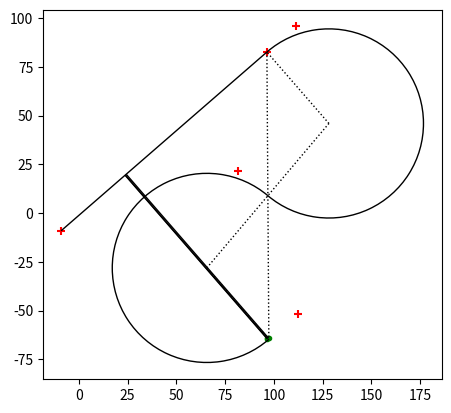

Python code for this plot:
""" Module for various geometry entities
to be used in Civil Engineering
makes use of python's complex numbers as
x,y pairs.
"""

import cmath
from dataclasses import dataclass
import itertools
import math
from math import e, pi, cos, sin, tan
import matplotlib.pyplot as plt
from matplotlib import patches
from collections import namedtuple

P = {} #Points
S = {} #Segments
C = {} #Curves
Ch ={} #Chains

def sign( in_val )->int:
    ''' Return a value based only on the numerical sign or zero of 
    the input value'''
    if in_val == 0:
        return int(0)
    if in_val >  0:
        return int(1)
    if in_val <  0:
        return int(-1)

def normalize( angle:float) ->float:
    """ Return radians between 0 and 2pi
    for any input.
    """
    remain = math.fmod(angle,(2*pi))
    if remain < 0:
        return remain + 2*pi
    return remain

def norm_as_delta ( angle:float) ->float:
    """ normalize to between -pi and pi
    this is better for a delta in bearing
    not the bearing itself.  Note, all bearings
    are still reachable."""
    return normalize( angle +pi ) - pi

def conjugate_angle( inAngle ):
    if abs(inAngle) > 2*pi:
        ValueError: print("Angle out of range in congugate_angle function")
    if inAngle == 0:
        return 2*pi
    #change the sign b/c we would going other way around the circle
    return -1.0*sign(inAngle)*(2*pi-abs(inAngle)) 


def change_in_bearing( start:float, end:float)->float:
    ''' Returns the change in bearing needed to get from start to end'''
    return norm_as_delta(normalize(end) - normalize(start))

def as_XY( list_of_points ):
    """From a list of Points return a tuple containing
    two list   ( [x's], [y's] )"""
    x = list()
    y = list()
    for i in list_of_points:
        x.append(i.X)
        y.append(i.Y)
    return (x,y)
#class Geo:
#    pass

class Point(complex):
    ''' At new Point called with  Point(x,y) or as Point.from_complex( complex_number )
        internally the number is stored as a complex base class'''
    is_Point = True
    
    def __init__(self, x:float, y:float )->float:
        Decimals = 4
        x = round(x,Decimals)
        y = round(y,Decimals)
        self.val = complex(x, y)
        self.X = x
        self.Y = y

    @classmethod
    def from_complex( cls, complex_numb:complex ):
        '''Use this to define a Point you already have a complex number'''
        X = complex_numb.real
        Y = complex_numb.imag
        return cls(X,Y)

    def phase(self):
        ''' returns the CCW  angle from Y=0 (East). This is not
        same as the Bearing! '''
        return cmath.phase(self)

    def move_to(self, inPoint):
        return cmath.polar(inPoint - self.val)

    def __repr__(self):
        return f"Point x={self.val.real:.4f}, y={self.val.imag:0.4f}"

    def __str__(self):
        return f"Point x={self.val.real:.4f}, y={self.val.imag:0.4f}"

'''
class PointList():
    #this eventually needs to be an iterable??
    def __init__(self, args,  )->list:
        X = []
        Y = []
        print(args)
        for p in args:
            X.append(p.X)
            Y.append(p.Y)
        self.X = X
        self.Y = Y
'''
            

class Angle(float):
    '''Angle will be stored as a float with a nice __str__().
    All math funtions will return a float without the __str__()
    if unit='deg' is used the input should be in degrees and a 
    conversion will happen so the internal storage will be radians
    '''
    is_float = True
    def __new__(cls, real, unit='rad'):
        if unit.lower() =='rad':
            real = float(val)
        if unit.lower() == 'deg':
            real =float( math.radians(real) )
        return float.__new__(cls,real)

    def __init__(self, real:float, unit='rad'):
        #.real attibute should have been set in __new__
        #
        self.unit = unit

    def __str__(self):
        return '%g rad  %g deg' % (self, math.degrees(self) ) 

    def __repr(self):
        return "Angle({self:,f})"
        
class Distance(float):
    is_float = True
    def __init__(self, flt:float):
        Decimals = int(6)
        self.val = round(flt, Decimals)
    def __repr__(self):
        return f"Distance({self.val:,f})"
        
class Bearing(float):
    ''' Angle from Y=0 (East) in the range of 0 to 2*pi
    we will want to add and subtract with changes in angles that will be in float'''

    is_Bearing = True

    def __init__(self, brg:float):
        self.val = brg

    def Opposite(self):
        ''' Pi radians from the Bearing good for backsights in Civil
        Engineering'''
        return normalize( self.val + pi )
    def lt_90(self):
        ''' Return the bearing that is 90 CCW '''
        return self.val + pi/2

    def rt_90(self):
        ''' Return the bearing that is 90 CW '''
        return self.val - pi/2

    def __repr__(self):
        return f"Bearing={self.val}"


@dataclass
class Ray:
    '''Class for when we have a know Point and only one particular Bearing
    '''
    is_Ray = True
    def __init__(self, pt:Point, brg:Bearing):
        self.Point = pt
        self.Bearing = Bearing(brg)

    def move_to(self, distance:float, offset=0.0)->Point:
        ''' return a point on the ray, distance away from the ray origen
        '''
        _new_point = self.Point + cmath.rect(distance, self.Bearing ) \
                     + cmath.rect(offset, normalize(self.Bearing - pi/2.0))
        return Point.from_complex(_new_point)

    def multipoint(self, start: float,
                    spacing: float, 
                    n_steps: int,
                   point_at_start=False)->tuple:
        ''' return a tuple of points input
        start distance from Pt1 along the bearing, return of a point here
        is controlled by point_at_start=T/F (default=False)
        spacing is a distance to the next point
        n_steps integer number of points to produce 
        '''
        ret = ()
        if  point_at_start:
            ret.append(self.move_to(start))
        for i in range(n_steps): 
            distance = start + (i+1)*spacing
            ret.append(self.move_to(distance))



    def equal(self, ob):
        ''' Are two Rays equal?'''
        if isinstance(ob, Ray) and \
           self.Point == ob.Point and \
           self.Bearing == ob.Bearing:
           return True
        return False

    def angle_to(self, destBearing:float )->float:
        ''' Return the turn angle needed to get at some destination bearing.
        Output limited to +/- pi '''
        start = destBearing
        end = self.Bearing
        return norm_as_delta(start - end )

    def distance_to(self, inPoint:Point)->float:
        ''' What is the distance along the Ray till the 
        point in quesition is at a right angle
        to the Ray '''
        #make a Segment to the new point
        #segments stored as 2 points Bearing is a method()
        mySeg = Segment(self.Point, inPoint)
        theta = self.angle_to(mySeg.Bearing() )
        ret = math.cos(theta) * mySeg.Len()
        return ret
    
    def offset_to(self, inPoint:Point)->float:
        #Return the perpendicular distance from ray 
        #to inPoint.
        mySeg = Segment(self.Point, inPoint)
        theta = self.angle_to(mySeg.Bearing() ) * -1 #(+) offsets have negative theta
        #-1 above needed to get sign of offset correct.
        offset = math.sin(theta) * mySeg.Len()
        return offset
    

    def patch(self, scale=1, width=1,  **kwargs):
        """Use matplotlib.patches for consistency, method patches.Arc
        works best for class Curve so we will also use method patches.Polygon
        for the Segemnts. """

        return patches.Arrow (self.Point.X, self.Point.Y, \
                             scale *cos(self.Bearing), scale *sin(self.Bearing), \
                             width,  **kwargs )

        '''to inPoint. +(pos) = left, -(neg) = right'''
        #mySeg = Segment(self.Point, inPoint)
        #theta = self.angle_to(mySeg.Bearing() )
        #return math.sin(theta) * mySeg.Len()

    def offset(self, dist:float)->Point:
        ''' Return a new point perpendicular to the bearing a distance
        of D from defining Point of the Ray. Do this my turning +90 deg
        and moving the distance noted. -(neg) will move backwards.'''
        newPoint = self.Point + cmath.rect(dist,self.Bearing.lt_90()) 
        return Point.from_complex( newPoint)


    def __repr__(self):
        _s = ""
        _s +=  "Ray:\n"
        _s += f"       {self.Point}\n"
        _s += f"       {self.Bearing}\n"
        _s += f"-- Ray End --"
        return _s

class Line:
    is_Line = True

    def __init__(self, pt:Point, bearing:Bearing):
        self.Point = pt
        self.Bearing = Bearing(bearing)
    #need to be able to accept an offset

    def __repr__(self):
        _s = ""
        _s +=  "Line:\n"
        _s += f"       Point= {self.Point}"
        _s += f"       Bearing= {self.Bearing}\n"
        _s += f"--"
        return _s

class Segment(Ray):
    is_Segment = True
    def __init__(self, Pt1:Point, Pt2:Point):
        self.Pt1 = Pt1
        self.Pt2 = Pt2

    def Movement(self)->complex:
        '''Subtract destination from start to get movement'''
        return self.Pt2 - self.Pt1

    def Len(self)->float:
        '''Length of Segment '''
        return abs( self.Movement() )

    def Bearing(self)->Bearing:
        """Bearing of the segment """
        return  Bearing( cmath.phase( self.Movement() ))

    def inRay(self)->Ray:
        """Point and Bearing for the first Point """
        return Ray(self.Pt1, self.Bearing() )

    def outRay(self)->Ray:
        """Point and Bearing for the second Point """
        return Ray(self.Pt2, self.Bearing() )

    def delta_angle_to_some_bearing(self, inBearing)->float:
        """ Reurn the turning angle needed from the inRay to some 
        given bearing"""
        return norm_as_delta(self.Bearing() - inBearing)

    def distance_and_offset(self, obPoint:Point)->(float, float):
        if not ( 0.0 <= self.inRay().distance_to( obPoint) <= self.Len()):
            return (None,None)
        else: 
            distance = self.inRay().distance_to(obPoint)
            offset = self.inRay().offset_to(obPoint)
            return (distance, offset)

    def move_to( self, distance:float, offset=0.0)->Point:
        if distance > self.Len(): 
            raise ValueError(
                    f"Distance of {distance} is greater than length of Segment={self.Len()}")
        if distance < 0.0: 
            raise ValueError(
                    f"Distance of {distance} is negative")
        _new_point = self.Pt1 + cmath.rect(distance, self.Bearing() ) \
                     + cmath.rect(offset, normalize(self.Bearing() - pi/2.0))
        return Point.from_complex(_new_point)



    #need to be able to accept an offset

    def __repr__(self):
        s = ""
        s +=  "Segment:\n"
        s += f"        Pt1= {self.Pt1}\n"
        s += f"        Pt2= {self.Pt2}\n"
        s += f"        L()= {self.Len()}\n"
        s += f"--"
        return s

    def as_Line(self)->Line:
        """ Make a Line from a Point and a Bearing """
        return Line(self.Pt1, self.Bearing() )


    def patch(self, **kwargs):
        """Use matplotlib.patches for consistency, method patches.Arc
        works best for class Curve so we will also use method patches.Polygon
        for the Segemnts. """
        return patches.Polygon( ( (self.Pt1.X, self.Pt1.Y), \
                                  (self.Pt2.X, self.Pt2.Y), \
                                ), fill=False, closed=False, **kwargs )

class Curve:
    is_Curve = True

    """Curve is defined by a (PC, CC, Delta),
    PC != CC and -2pi< Delta < 2pi and not zero
    """

    def __init__(self, point1:Point, point2:Point,  Delta:Angle , *args, **kwargs):
        if abs( point1 - point2) < 0.1:
            raise ValueError(
                "%s.__new__ radius is too small" % self)
        if abs(Delta == 0):
            raise ValueError(
                "%s.__new__ Delta can not be zero" % self)

        
        self.PC = point1   #Point
        self.CC = point2   #Point
        self.PC_to_CC = self.CC - self.PC   #Complex
        self.CC_to_PC = self.PC - self.CC   #Complex
        self.PC_to_CC_asSeg = Segment(self.CC, self.PC) #Segment

        self.R = Distance(abs( point1 - point2 ))
        self.Delta = Delta
        # E distance from curve to PI, value error on cos( pi/2.0 ))
        self.E = self.R * (1.0 / math.cos( Delta/2.0 ) - 1.0) #
        bearing_CC_to_PI = cmath.phase(self.PC - self.CC) + self.Delta/2.0
        CC_to_PI = cmath.rect(self.R+self.E, bearing_CC_to_PI)
        self.PI = Point.from_complex( self.CC + CC_to_PI )

        #rotation of the CC_to_PC using imag part of a complex number
        #same as  mult by   cos(Delta) + i*(sin(Delta))
        self.CC_to_PT =  self.CC_to_PC * e **complex(0, self.Delta )

        #Point.from_complex is still a point, PC->to_CC->to_PT is two steps
        #could have been CC->to_PT
        self.PT = Point.from_complex( self.PC + self.PC_to_CC + self.CC_to_PT ) #Point

        self.Chord = Segment( self.PC, self.PT )
        self.T =  Distance(self.R * math.tan( self.Delta / 2.0))
        self.inBearing =  self.Chord.Bearing() - self.Delta /2.0
        self.outBearing = self.inBearing + self.Delta
    #need to be able to accept an offset

    def Len(self)->float:
        return Distance(self.R * abs(self.Delta))


    @classmethod
    def from_PC_bearing_R_Delta( cls, pc:Point, brg:float, R:float, delta:float ):
        #pc given
        #find cc
        cc = Point.from_complex( pc + cmath.rect( R, brg + sign(delta)*pi/2 ) )
        return cls(pc, cc, delta)

    @classmethod
    def from_Ray_T_Delta( cls, _inRay:Ray, _T:float, delta:float ):
        _pc = _inRay.Point
        _start_bearing= _inRay.Bearing
        _R = math.cos( delta/2.0 ) * _T
        return cls.from_PC_bearing_R_Delta(_pc, _start_bearing, _R, delta)

    def inRay(self)->Ray:
        return Ray(self.PC, Bearing(self.inBearing))

    def outRay(self)->Ray:
        return Ray(self.PT, Bearing(self.outBearing))




    #  fix this and inversings return need more consistency
    def has_dist_os(self, obPoint:Point)->str:
        """For the input point determin if it is withing the sweep of the curve
        A curve sweep may cross over the -/+Pi line and the logic becomes difficutly.
        Howerver all curves have a non-curve part of the whold cirle.  Alwasy one side 
        sweep crosses the -/+Pi line and the other side does not.  Try to work with the 
        side that does not."""
        
        
        #logic is easy to see if point is with in the wedge
        pc_brg = cmath.phase(self.CC_to_PC)
        defined_curve = -pi <= (pc_brg + self.Delta)  <= +pi 
        ob_phase = obPoint.phase()
        
        if defined_curve:  #curve does not cross West axis
            domain = sorted( [ pc_brg , pc_brg+self.Delta ] ) #put in numerical order
            #check this wedge, if present return True
            if domain[0] <= ob_phase <= domain[1]:
                return True
            else:
                return False
        else:  #ok so it will be easier to deal with the other (negative) wedge
            #switch the returns from above
            #need value of opposite curve AND need to switch the sign
            opposite_delta = (2.0*pi - abs(self.Delta)) * (-1*sign(self.Delta))
            domain2 = sorted( [ pc_brg , pc_brg +opposite_delta ] ) #put in numerical order
            if domain2[0] <= ob_phase <= domain2[1]:
                return False
            else:
                return True

    def distance_offset(self, obPoint:Point)->(float, float):
        """Return a tuple of  (distance, os) for a given point.
        Return (None,None) when the point is not within the domain of the curve
        """
        mySegment = Segment(self.CC, obPoint)
        if not Curve.has_dist_os(self, obPoint):
            return (None,None)
        #find the angle  PC_CC_obpoint  and the compliment of this angle.
        #not which one has the same sign as the self.Delta
        brg_pc = cmath.phase(self.CC_to_PC)
        brg_obPoint = cmath.phase(obPoint)
        #find the angle that matches the sign of self.Delta
        if sign(self.Delta) == sign(brg_obPoint - brg_pc ):
            angle = brg_obPoint - brg_pc  
        else:
            #need the explementary (or conjugate) angle
            angle = conjugate_angle(self.Delta)
        dist = Distance( abs(angle) * self.R ) 
        offset = Distance((self.R - mySegment.Len())* sign(self.Delta) * -1) # -1 needed to get offset sign correct
            #R and Len() do not have sign, the only sign has to do with Delta
            #we need to use correctly use sign(Delta) to get Lt(-) vs Rt(+) sedt correctly
        return (dist, offset)



    def distance_and_offset(self, obPoint:Point)->(float, float):
        """ Return a tuple of (distance_along_curve and offest to the
        given Point). Return "None" if point is not in the curve's domain
        The curves domain my be numerically discontinuous over the 
        +pi / -pi line"""

        """Start of the curve domain in the phase of the CC to PC line.
        the domain increases for left (ccw) turns
        the domain decreases for right (cw) turns
        Delta has a domain of -2pi to 2pi 

        we much check if a second domain starting at -pi is crosses"""

        #if the Delta sweep area crosses the -/+Pi line then the other
        #none sweep area does not.  This logic migh be useful

        pc_brg = cmath.phase(self.CC_to_PC)
        start1 = pc_brg

        #Wwedges that cross the -/+pi boundary have two seperate domains 
        #that need checking. Maybe we can avoid this check . . .

        #Two pie-shaped wedge pieces, only one of them can cross the -/+pi line
        #only work with the pieces that does not cross this line

        #did we stay in the boundary    -Pi < PC+Delta < +Pi
        
       
        if  -pi <=  (pc_brg + self.Delta) <= +pi: #logic is easy to see if point is within the wedge
            domain = sorted( [ start1 , pc_brg+self.Delta ] )
            if   not domain[0] <= obPoint.phase() <= domain[1]:
                return ( None, None )
        
        else:
            #intead of setting two valid ranges can we test the not condition
            #the outer wedge? 

            #set two valid ranges domain
            end1 = pi * sign(self.Delta)  #-pi for cw and +pi for ccw
            start2 = -end1
            remaining_turn = (start1 + self.Delta) - end1  
            end2 = start2 +  remaining_turn
            domain = sorted([start1, end1]) + sorted([start2, end2])
            if not (domain[0] <= obPoint.phase() <= domain[1] 
               or 
               domain[2] <= obPoint.phase() <= domain[3]):
               return ( None, None )



        # Work form the curve CC, create a Segment to obPoint
        mySegment = Segment( self.CC, obPoint)

        #start from two extremes and work back to the test point, if they 
        # travel in seperate ways the test must have been beween them
        mid = mySegment.Bearing()
        a = Segment(self.CC, self.PC).Bearing()  
        #b = Segment(self.CC, self.PT).Bearing()
        #if  norm_as_delta(mid-a) * norm_as_delta(mid-b) <= 0: 
            # one must have been (pos) one (neg) 
        distance = Distance(abs(mid-a)*self.R)
            # difference in lenght then l/r correction based on
            # the sign of the Delta angle
            #print(f"{self.R=}")
            #print(f"{mySegment.Len()=}")
            #print(f"{sign(self.Delta)=}")
            
        offset = Distance((self.R - mySegment.Len())* sign(self.Delta) * -1) # -1 needed to get offset sign correct
            #R and Len() do not have sign, the only sign has to do with Delta
            #we need to use correctly use sign(Delta) to get Lt(-) vs Rt(+) sedt correctly
        return (distance, offset)

        #else:
        #    return (None,None)

    def move_to(self, distance:float, offset=0.0)->Point:
        '''Return a point on the curve at distance from the PC'''
        if distance > self.Len(): 
            raise ValueError(
                    f"Distance of {distance} is greater than length of Arc={self.Len()}")
        if distance < 0:
            raise ValueError(
                    f"Distance of {distance} is negative")
        #if Delta>0 -> CCW movement with cc on the left  so min offset is -R
        #if Delta<0 ->  CW movement with cc on the right so max offset is +R
        #check both
        if self.Delta > 0 and offset < -self.R:
            raise ValueError(
                    f"{offset=} is too negative, goes left more than {self.R=}")
        if self.Delta < 0 and offset > +self.R:
            raise ValueError(
                    f"{offset=} is too possitive, goes right more than {self.R=}")

        #just move to cc turn and move back
        if abs(distance) <= self.Len():
            #start a the cc and look a that pc
            #change your bearing by the arc of the movement
            brg_from_cc = cmath.phase(self.CC_to_PC) + sign(self.Delta) * distance / self.R 
            #move from the CC exactly one R in this new direction
            _new_point = self.CC + cmath.rect(self.R, brg_from_cc)
            #find new bearing by staring at the the inBearin and adjusting by the arc of movement 
            _new_bearing = self.inBearing + sign(self.Delta) * distance / self.R
            #adjust this new point on the curve by turning right 90deg and going forward or backward
            _new_point += cmath.rect(offset, normalize(_new_bearing - pi/2.0))
            return Point.from_complex(_new_point)
        return "Error"

    def patch(self,**kwargs):
        x = self.CC.X
        y = self.CC.Y
        brg_CC_to_PC = math.degrees( cmath.phase(self.CC_to_PC) )
        brg_CC_to_PT = math.degrees( cmath.phase(self.CC_to_PT) )
        r = 2 * self.R #actually the axis
        if self.Delta > 0:
            brg_start = brg_CC_to_PC
            brg_end   = brg_CC_to_PT
        else:
            brg_start = brg_CC_to_PT
            brg_end   = brg_CC_to_PC
        return patches.Arc( (x, y),r, r, angle=0, theta1=brg_start, theta2=brg_end, **kwargs )

    
    def patch_all( self, ** kwargs):
       ret = [] 
       ret.append( self.patch( **kwargs) )
       ret.append( Segment(self.CC, self.PC).patch(linestyle=':') )
       ret.append( Segment(self.CC, self.PT).patch(linestyle=':') )
       ret.append( Segment(self.PC, self.PT).patch(linestyle=':') )
       #ret.append( Segment(self.PC, self.PI).patch(linestyle=':') )
       #ret.append( Segment(self.PI, self.PT).patch(linestyle=':') )
       return ret

    def __repr__(self):
        rep =  "Curve:\n"
        rep += f"PC= {self.PC}\n"
        rep += f"CC= {self.CC}\n"
        rep += f"PT= {self.PT}\n"
        rep += f" R= {self.R}\n"
        rep += f" E= {self.E}\n"
        rep += f"Delta= {self.Delta}\n"
        rep += f"Len()= {self.Len()}\n"
        rep += f"Chord= {self.Chord}\n"
        rep += f"{cmath.phase(self.CC_to_PC)=}\n"
        rep += f"{cmath.phase(self.CC_to_PT)=}\n"
        rep += f"{self.CC_to_PC - self.CC_to_PT=}\n"
        #rep += f"-- Curve end --\n"
        # the segment finish up with a -- so last line not needed
        return rep

class Chain:
    '''A list of connected segment and or curves
    '''
    is_Curve = True
    def __init__(self, name, *args, StartSta=None, **kwargs):
        self.Name = name
        self.Routes = []
        self.RoutesSta = []

        if StartSta == None:
            self.StartSta=0.0
        else:
            self.StartSta=StartSta

        for ob in args:
            self.addRoute(ob)

    def addRoute( self, ob):
        if self.validate_add(ob):
            self.Routes.append(ob)
            #start station of each segment

            x = []
            for i in self.Routes:
                x.append( i.Len() )
            start = self.StartSta
            self.RoutesSta = list(itertools.accumulate(x, initial=start))
        else:
            raise ValueError(
                "%s This route can't be added here" % self )

    def forward( self, distance:float, R=float('inf'), Delta=float(0) ):
        '''Add a new segment to the Chain using the outRay of the
        previously last route that was defined
        '''
        # Need to get inputs for curves to work 
        if len(self.Routes) == 0 and (math.isinf(R) or Delta==0):
            raise ValueError(
                "forward() method not allowed for Chain with no routes"  )

        if math.isinf(R) and Delta ==0:
            lastRay = self.Routes[-1].outRay()
            pt2 = lastRay.move_to( distance )
            self.addRoute( Segment( lastRay.Point, pt2 ))
            return self.Routes[-1].outRay
         #else:

   
    def validate_add( self, ob)->bool:
        if not isinstance(ob, (Segment,Curve)):
            raise ValueError(
                "%s not a Segment or Curve" % self )

        if len(self.Routes)==0: #first add needs no checking
            return True
        else:
            lastRay = self.Routes[-1].outRay()
            if ob.inRay() == lastRay:
                return True
            else:
                raise ValueError(
                    "%s inRay needs to equal outRay" % self)
        return False
    def move_to(self, sta:float, offset=0.0)->Point:
        '''Return a new point along a chain defined by station and offset'''
        #print(f"{sta}")
        #print(f"{self.RoutesSta}")
        #Lens =[]
        #for r in self.Routes:
        #    Lens.append(r.Len())
        #print(f"{Lens=}")

        if sta < self.RoutesSta[0]:
            raise ValueError("Sta should be greater than the chain start station")
        if sta > self.RoutesSta[-1]:  #RoutesSta has end of chain station
            raise ValueError("Sta should be less than the chain ending station")

        for i in range(len(self.RoutesSta[:-1])):
            if self.RoutesSta[i] <= sta and sta <= self.RoutesSta[i+1]:
                distance = sta - self.RoutesSta[i]
                return self.Routes[i].move_to(distance, offset)

    def outRay(self)->Ray:
        return self.Routes[-1].outRay()

    def point_list(self )->list:
        ret = []
        for r in self.Routes:
            if isinstance(r, Curve):
                ret.extend( [r.PC, r.CC, r.PT] )
            else:
                ret.extend( [r.Pt1, r.Pt2] )
        return ret


    def patch_list(self )->list:
        ret = []
        for r in self.Routes:
            if isinstance(r, Curve):
                for curve_patch in r.patch_all():
                    ret.append(curve_patch )
            else:
                ret.append(r.patch() )
        return ret 

    def inverse(self, point:Point, all=False, decimals=2)->list:
        '''For this Chain(self) return the station and offset of the input point
        there might be multiple valid station offset pairs, when all=True return 
        each of the pairs sorted by ascending absolute distance from the chain.
        all=False is the default
        decimals=2 is the default decimal precision. 
        '''
        # might be better to return a named tuple or of list of named tubles.
        # ('station':???, 'offset':???)



        #Fix this and the inverse for curves!



        StationOffsetNT = namedtuple("StationOffset", ['station', 'offset'])

        subList = []  
        for r,s_sta in zip(self.Routes, self.RoutesSta[:-1] ):
            dist, offset = r.distance_and_offset(point) 
            if dist and offset: # skip Nones
                sta = round(dist + s_sta, decimals)
                offset = round(offset, decimals)
                subList.append( (sta, offset )  )

        sorted( subList, key=lambda tup:abs(tup[1]) )  #sort by the ascending abs of the offset
        if all:
            return subList
        else:
            if len(subList) == 0:
                return StationOffsetNT( None, None )
            return StationOffsetNT( subList[0][0], subList[0][1] )


    def __repr__( self )->str:
        _s = ""
        _s += "Chain: " + self.Name +"\n"
        for sta, rte in zip(self.RoutesSta[:-1], self.Routes):
            _s += f"<< Station: {sta} >>" + "\n"
            _s += rte.__str__() + "\n" 

        _s += f"<< Station: {self.RoutesSta[-1]} >>" + "\n"
        _s += "End Chain: " + self.Name 
        return _s


def main():
    import random
    def randomPoints( pt, noise=5, number=10)->list:
      point_list = []
      for i in range(number):
          x=pt.X + random.uniform( -noise, +noise)
          y=pt.Y + random.uniform( -noise, +noise)
          point_list.append( Point(x,y) )
      return point_list
    ru = lambda a,b: random.uniform(a,b) # b/w a and b
    ru_10 = lambda : random.uniform( -10,10)
    ru_100 = lambda : random.uniform( 90,110)

    R= 15
    points = []
    x= ru_10()
    y= ru_10()
    points.append( Point(x, y))
    points.append(Point( ru_100(), points[-1].Y + ru_100()  ))

    segments = [] 
    segments.append( Segment(points[-2], points[-1] ))
    seg_length = segments[-1].Len() 
    myChain = Chain( "default", segments[-1] ,StartSta=1000)
    points.append( myChain.outRay().move_to(20,0) )
    rand_R = ru(seg_length/10, seg_length/2 )  
    rand_delta_n = ru(-90,-90-180)

    myChain.addRoute( Curve.from_PC_bearing_R_Delta( 
                            pc=myChain.Routes[-1].outRay().Point, #pc=points[-1], 
                            brg=myChain.Routes[-1].outRay().Bearing,
                            R=rand_R,
                            delta=Angle(rand_delta_n, unit='deg')
                            )
                     )
    points.append( myChain.outRay().move_to(20,0) )
    myChain.addRoute( Curve.from_PC_bearing_R_Delta( 
                            pc=myChain.Routes[-1].outRay().Point, #pc=points[-1], 
                            brg=myChain.Routes[-1].outRay().Bearing,
                            R=rand_R,
                            delta=Angle(-rand_delta_n, unit='deg')
                            )
                     )
    points.append( myChain.outRay().move_to(20,0) )
    pcpt= myChain.Routes[-1].PC
    
    domain = {
    'low_x': min( [item.X for item in myChain.point_list() ] ), 
    'high_x': max( [item.X for item in myChain.point_list() ] ),
    'low_y': min( [item.Y for item in myChain.point_list() ] ),
    'high_y': max( [item.Y for item in myChain.point_list() ] ) }
    print( domain )

    rand_points = [] 
    bad_points = [] 
    rand_sta_off = []

    #for i in range(3):
    for i in randomPoints( myChain.outRay().Point, noise=1,number=3 ):
        #x = random.uniform( domain['low_x'], domain['high_x'] )
        #y = random.uniform( domain['low_y'], domain['high_y'] )
        #p = Point(x,y)

        p = i
        inver = myChain.inverse( p, all=True )
        if len(inver)==0:
            bad_points.append(p)
        else:
            rand_points.append(p)
            rand_sta_off.append( inver[0] )
            segments.append( Segment(p, myChain.move_to( inver[0][0], 0 )))
    
    #print(rand_sta_off)
    rand_sta_off.sort( key= lambda tup: tup[0] )
    for s_o in rand_sta_off:
        print(s_o)
    


    fig, ax = plt.subplots()
    ax.scatter( as_XY(points)[0],  as_XY(points)[1], marker='+', color='r' )
    ax.scatter( as_XY(rand_points)[0],  as_XY(rand_points)[1], marker='.', color='g' )
    ax.scatter( as_XY(bad_points)[0],  as_XY(bad_points)[1], marker='o', color='r' )

    last_sta = rand_sta_off[-1]
    last_os = rand_sta_off[-1][1]
    print("s_o:", last_sta, last_os)
    for s in segments[1:]:
        ax.add_patch(s.patch())
    
    print(myChain)
    print(myChain.RoutesSta)
    for r in myChain.Routes:
        print(r.Len())


    for p in myChain.patch_list():
        #print(p)
        ax.add_patch(p)
    plt.axis('scaled')
    plt.show()


if __name__ == "__main__":
    main()

